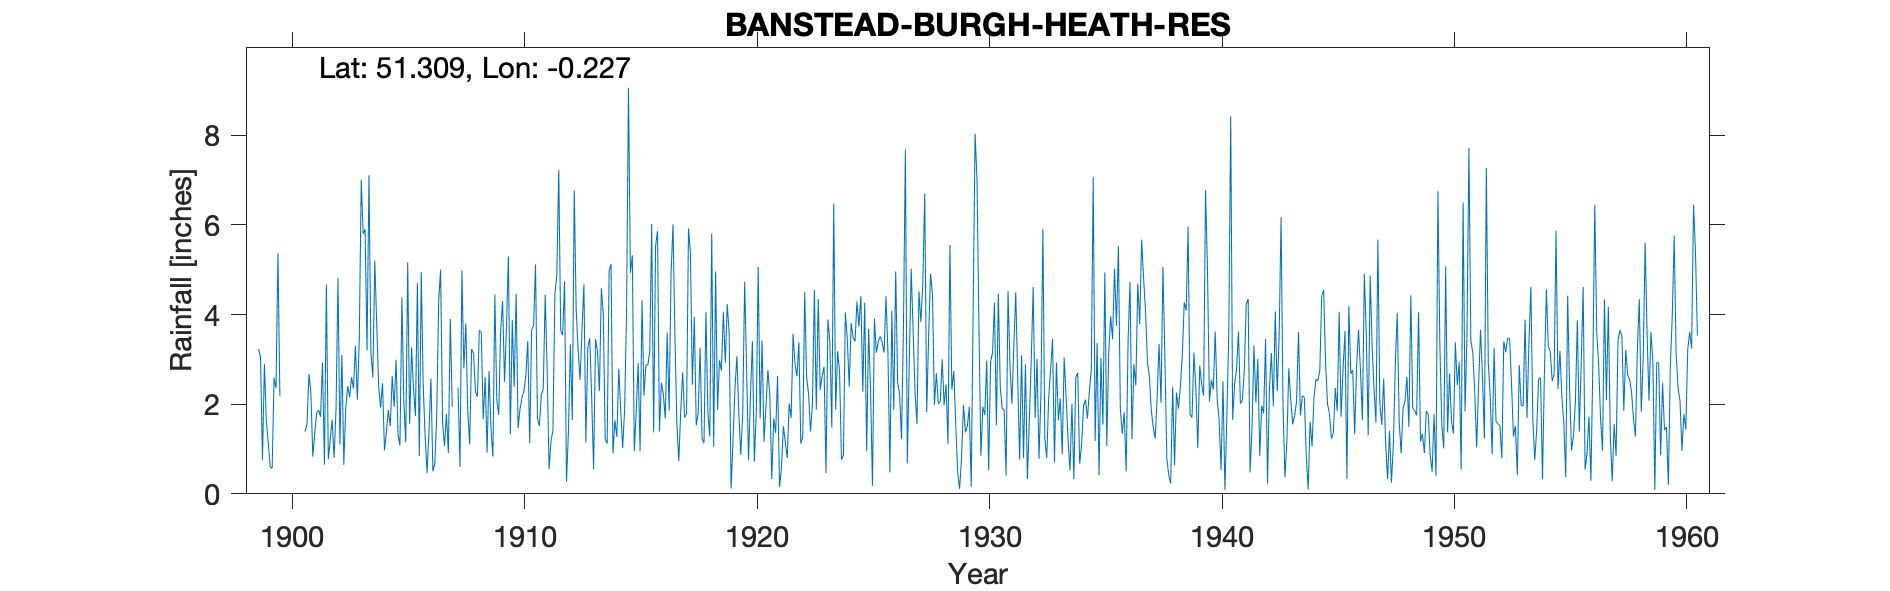

The table this chart was drawn from, first rows:
BANSTEAD BURGH HEATH RESERVOIR, , , , , , , , , , , , , , , , , , , , , , , 
Grid ref, TQ237581, Long, -0.2267, Lat, 51.31, Elevation, 570, ft, , , , , , , , , , , , , , , 
Station no, 88, , , , , , , , , , , , , , , , , , , , , , 
, 1890, 1891, 1892, 1893, 1894, 1895, 1896, 1897, 1898, 1899, 1900, 1900, 1901, 1902, 1903, 1904, 1905, 1906, 1907, 1908, 1909, 1910, 1911
January, , , , , , , , , , 3.23, , , 1.39, 0.77, 2.6, 5.2, 1.32, 4.95, 1.07, 1.85, 1.46, 2.39, 1.69
February, , , , , , , , , , 3.04, , , 1.56, 1.21, 2.35, 3.79, 1.08, 2.41, 1.78, 1.1, 0.83, 4.46, 1.51
March, , , , , , , , , , 0.76, , , 2.67, 1.65, 3.3, 2.4, 4.36, 1.28, 0.91, 3.23, 4.45, 1.47, 2.21
April, , , , , , , , , , 2.89, , , 2.26, 0.8, 2.1, 1.92, 2.04, 0.46, 3.9, 3.13, 2.09, 1.89, 2.34
May, , , , , , , , , , 1.62, , , 0.83, 1.9, 3.45, 2.47, 1.15, 1.41, 1.94, 2.28, 1.76, 2.14, 4.44
June, , , , , , , , , , 1.13, , , 1.36, 4.82, 7, 0.97, 5.14, 2.57, , 2.17, 3.65, 2.29, 2.79
July, , , , , , , , , , 0.6, , , 1.81, 1.1, 5.8, 1.38, 1.56, 0.5, , 3.65, 4.3, 2.63, 0.55
August, , , , , , , , , , 0.57, , , 1.87, 3.1, 5.9, 1.87, 3.26, 0.67, 2.37, 3.6, 2.5, 3.41, 1.18
September, , , , , , , , , , 2.59, , , 1.72, 0.65, 3.2, 1.51, 2.34, 1.75, 0.6, 1.66, 3.72, 1.13, 1.42
October, , , , , , , , , , 2.36, , , 2.93, 1.9, 7.11, 2.63, 1.74, 4.31, 4.98, 2.61, 5.3, 3.66, 4.45
November, , , , , , , , , , 5.37, , , 0.65, 2.4, 3.15, 1.94, 4.68, 4.96, 2.8, 0.92, 1.33, 3.75, 4.87
December, , , , , , , , , , 2.17, , , 4.67, 2.16, 2.6, 2.99, 0.84, 1.58, 3.8, 2.74, 3.88, 5.12, 7.23
Total, , , , , , , , , , 26.33, , , 23.72, 22.46, 48.56, 29.07, 29.51, 26.85, , 28.94, 35.27, 34.34, 34.68
